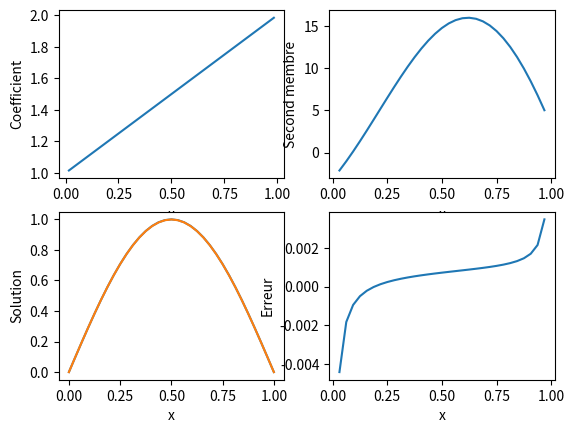
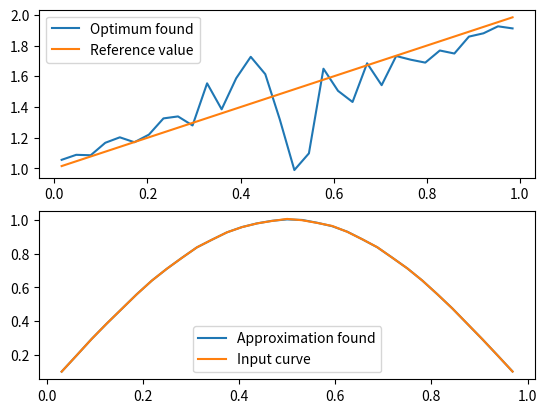
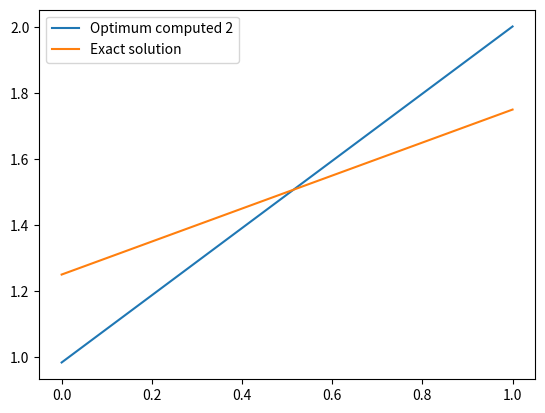
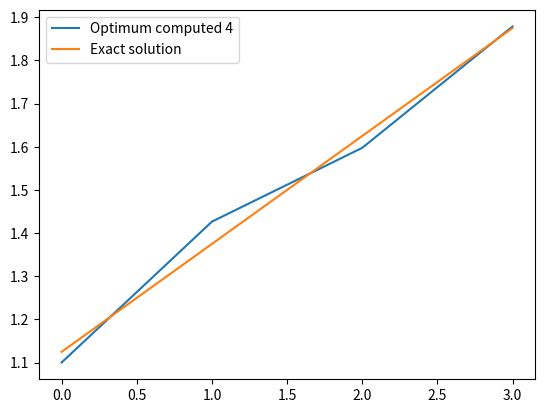
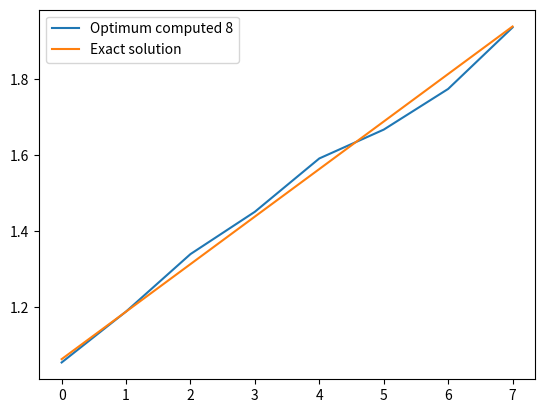
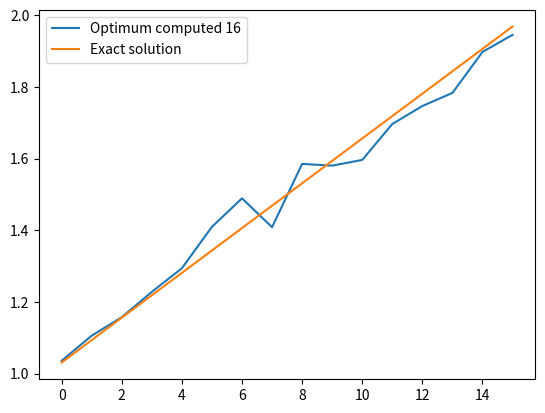

Generate these figures, in order, with matplotlib:
#!/usr/bin/python3

import sys
import numpy as np
import scipy.linalg as linalg
import matplotlib.pyplot as plt
from scipy.optimize import minimize
# from matplotlib.pyplot import ion
from math import *


def qcoeff(x):
    return 1 + x


def rhs(x):
    return pi ** 2 * (1 + x) * np.sin(pi * x) - pi * np.cos(pi * x)


def uex(x):
    return np.sin(pi * x)


def makesys(q, dx):
    """ Calcul des matrices de rigidité et de masse """
    nx = np.size(q) - 1
    # K est une matrice tridiagonale
    K = 1 / dx * (np.diag(q[:-1] + q[1:]) - np.diag(q[1:-1], 1) - np.diag(q[1:-1], -1))
    # M est une autre matrice tridiagonale, np.ones(int) renvoie une liste.
    M = dx * (
        np.diag(2.0 / 3.0 * np.ones(nx))
        + np.diag(1.0 / 6.0 * np.ones(nx - 1), 1)
        + np.diag(1.0 / 6.0 * np.ones(nx - 1), -1)
    )
    return (K, M)


def direct(q, f, dx):
    K, M = makesys(q, dx)
    return linalg.solve(K, np.dot(M, f))


def adjoint(q, r, dx):
    """ ADJOINT l'adjoint de la fonction 'directe'
    %   Entree: q  = coefficient de diffusion
    %           r  = second membre pour l'état adjoint
    %           dx = pas de discrétisation
    %
    %  Sortie: p = etat adjoint (solution de K'p = -M'r)
"""
    K, M = makesys(q, dx)
    # K et M sont symétriques
    return linalg.solve(K, -np.dot(M, r))


def tstadj(q, f, dx):
    """ TSTADJ Test du produit scalaire
    %
    % Entree : q = coefficient de diffusion
    %          f = second membre du problème direct
    %          dx = pas de discrétisation
    %
    % Sortie: fp = produit scalaire (f, p)
    %         uu = produit scalaire (u, u)
    %         avec u = état direct avec 2nd membre f
    %              p = état adjoint avec 2nd membre u
    %
    %   Les 2 nombres en sortie doivent être égaux.
    %   Attention à la matrice de masse dans le produit scalaire
    """
    K, M = makesys(q, dx)
    u = direct(q, f, dx)
    r = u
    p = adjoint(q, r, dx)
    fp = -f @ M @ p
    uu = u @ M @ u
    return fp, uu


def simul(q, d, f, dx):
    """ SIMUL Calcul de la fonction coût pour un paramètre de simulation q
    %  Entrée:  q = coefficient de diffusion
    %           d = mesures
    %           f = second membre du l'état direct
    %           dx = pas de discrétisation
    %
    % Sortie    cout = valeur de la fonction objectif
    %
    % Cette fonction doit calculer cout = 1/2 (u(q) - d)' * M * (u(q) -d)
    % où u(q) est le résultat de l'état direct
    """
    K, M = makesys(q, dx)
    u = direct(q, f, dx)
    cout = 1 / 2 * np.transpose(u - d) @ M @ (u - d)
    return cout


def gradient(q, d, f, dx):
    """" GRADIENT Gradient par état adjoint
    %
    % Entrées:  q = coefficient de diffusion
    %           d = mesures
    %           f = second membre de l'état direct
    %           dx = pas de discretisation
    % Sortie :  g = gradient de la fonction coût (voir simul)
    %
    % Après calcul des états direct u et adjoint p, il pourra être commode de
    %   rajouter des bords a u et p pour calculer le gradient
    """
    u = direct(q, f, dx)
    r = u - d
    p = adjoint(q, r, dx)
    utemp0 = np.array(list(u) + [0])
    ptemp0 = np.array(list(p) + [0])
    utemp1 = np.array([0] + list(u))
    ptemp1 = np.array([0] + list(p))
    g = (1/dx) ** 2 * (utemp1 - utemp0) * (ptemp1 - ptemp0)
    # g = np.zeros(np.size(u) + 1)
    # for i in range(1, np.size(u) - 1):
    #     g[i] = (u[i + 1] - u[i]) * (p[i + 1] - p[i]) / (dx ** 2)
    # # On complète le gradient avec les conditions au bord
    # last = np.size(u) - 1
    # g[0] = (u[0] - 0) * (p[0] - 0) / (dx ** 2)
    # g[last + 1] = (0 - u[last]) * (0 - p[last]) / (dx ** 2)
    return g


def simopt(qopt, d, f, dx):
    """ SIMOPT Simulation en fonction du paramètre d'optimisation
    %  Implémenté seulement si nsim est multiple de nopt
    """

    nopt = np.size(qopt)
    nx = np.size(f)
    nsim = nx + 1
    if nsim % nopt == 0:
        frac = nsim // nopt
        qsim = np.zeros(nsim)
        for i in range(nsim):
            qsim[i] = qopt[i // frac]
        return simul(qsim, d, f, dx)
    else:
        raise Exception("Pas implémenté")


def gradopt(qopt, d, f, dx):
    """ GRADOPT Gradient par rapport au paramètre d'optimisation
    Implémenté seulement si nsim est un multiple de nopt
    """
    nopt = np.size(qopt)
    nx = np.size(f)
    nsim = nx + 1
    # print(f"{nopt} {nx} {nsim}")
    if nsim % nopt == 0:
        frac = nsim // nopt
        qsim = np.zeros(nsim)
        for i in range(nopt):
            for j in range(frac):
                qsim[i * frac + j] = qopt[i]

        gsim = gradient(qsim, d, f, dx)
        # On calcule la taille de qopt
        sopt = np.size(gsim) // frac
        gopt = np.zeros(sopt)
        for i in range(sopt):
            for k in range(frac):
                gopt[i] += gsim[i * frac + k]
        gopt /= frac
        return gopt
        # return gradient(qopt, d, f, dx)
    else:
        raise Exception("Pas implemente")


def tstgrad(q0, qdir, d, f, dx, delta):
    """ TSTGRAD verification du gradient par differences finies
    %
    % Entrée: q0    = points où est calculé le gradient
    %         qdir  = direction de la dérivée directionnelle (i.e. gradient)
    %         d     = mesures
    %         f     = second membre de l'état direct
    %         dx    = pas de discrétisation
    %         delta = pas pour le calcul par différences finies
    %  gref est la valeur par etat adjoint
    %  g le vecteur des approximations par DF pour les pas dans delta
    """

    cref = simopt(q0, d, f, dx)
    gopt = gradopt(q0, d, f, dx)
    gref = dx * np.dot(qdir, gopt)

    c = np.zeros(np.size(delta))
    for i in np.arange(np.size(delta)):
        c[i] = simopt(q0 + delta[i] * qdir, d, f, dx)
    # print(c)
    g = (c - cref) / delta
    return gref, g

def main():
    # ion()
    nx = 31
    dx = 1 / (nx + 1)
    x = np.linspace(dx, 1 - dx, nx)
    fx = rhs(x)
    xdemi = np.linspace(dx / 2, 1 - dx / 2, nx + 1)
    qx = qcoeff(xdemi)
    u = direct(qx, fx, dx)
    x1 = np.append(np.append([0], x), [1])
    u1 = np.append(np.append([0], u), [0])

    plt.figure(1)
    plt.subplot(221)
    plt.plot(xdemi, qx)
    plt.xlabel("x")
    plt.ylabel("Coefficient")
    plt.subplot(222)
    plt.plot(x, fx)
    plt.xlabel("x")
    plt.ylabel("Second membre")
    plt.subplot(223)
    plt.plot(x1, uex(x1), x1, u1)
    plt.xlabel("x")
    plt.ylabel("Solution")
    plt.subplot(224)
    plt.plot(x, (uex(x) - u) / uex(x))
    plt.xlabel("x")
    plt.ylabel("Erreur")
    plt.pause(0.001)

    input("---> Appuyer sur une touche <---")
    fp, uu = tstadj(qx, fx, dx)
    print("Test du produit scalaire : fp={0:18.15e}, uu={1:18.15e}".format(fp, uu))

    input("---> Appuyer sur une touche <---")
    d = uex(x)
    d = d * (1 + 1e-2 * np.random.rand(np.size(d)))
    q0 = 0.5 * np.ones(np.size(xdemi))
    qdir = gradopt(q0, d, fx, dx)
    print(f"Computed gradient : {qdir}")
    delta = [1e-4, 1e-5, 1e-6, 1e-7, 1e-8, 1e-9, 1e-10, 1e-11, 1e-12, 1e-13]
    gref, g = tstgrad(q0, qdir, d, fx, dx, delta)
    # Améliorer la présentation
    print(f"Adjoint gradient : {gref}")
    print(f"Finite difference gradient : {g}")
    print(f"Relative gradient error : {(g - gref) / g}")

    input("---> Appuyer sur une touche <---")
    # Test de l'optimisation

    nopt = nx + 1
    print(f"\nOptimisation simple {nopt}\n")
    qinit = np.ones(nopt)
    dopt = 1.0 / nopt
    # xopt représente l'espace dans lequel vit q (les milieux de segments)
    xopt = np.linspace(dopt / 2, 1 - dopt / 2, nopt)
    resopt = minimize(
        simopt,
        qinit,
        method="BFGS",
        jac=gradopt,
        args=(d, fx, dx),
        options={"disp": True},
    )
    qopt = resopt.x
    usim = direct(qopt, fx, dx)
    plt.figure(2)
    plt.subplot(211)
    plt.plot(xopt, qopt, label = "Optimum found")
    plt.plot(xopt, qcoeff(xopt), label = "Reference value")
    plt.legend()
    plt.subplot(212)
    plt.plot(x, usim, label = "Approximation found")
    plt.plot(x, d, label = "Input curve")
    plt.legend()
    plt.pause(0.001)
    print(f"Approximation error {nopt} : {simopt(qopt, d, fx, dx)}")
    input("---> Appuyer sur une touche <---")

    # Optimisation hiérarchique
    nopt = 1
    qinit = np.ones(nopt)
    for i in range(5):
        print(f"\nOptimisation hierarchique {nopt}\n")
        dopt = 1.0 / nopt
        xopt = np.linspace(dopt / 2, 1 - dopt / 2, nopt)
        qexact = qcoeff(xopt)
        resopt = minimize(
            simopt,
            qinit,
            method="BFGS",
            jac=gradopt,
            args=(d, fx, dx),
            options={"disp": True},
        )
        qopt = resopt.x
        print("Optimisation avec {0:d} paramètres".format(nopt))
        print("Solution    paramètre exact")
        for j in np.arange(nopt):
            print(qopt[j], qexact[j])
        print(f"Approximation error {nopt} : {simopt(qopt, d, fx, dx)}")
        if nopt > 1:
            plt.figure()
            plt.subplot(111)
            plt.plot(np.arange(nopt), [qopt[i] for i in range(nopt)], label = f"Optimum computed {nopt}")
            plt.plot(np.arange(nopt), [qexact[i] for i in np.arange(nopt)], label = "Exact solution")
            plt.legend()
            plt.pause(0.001)
        nopt = 2 * nopt
        qinit = np.ones(nopt)
        qinit[0 : nopt - 1 : 2] = qopt
        qinit[1:nopt:2] = qopt
    input("---> Fin du programme <---")
    sys.exit(0)

if __name__ == "__main__":
    # execute only if run as a script
    main()
    plt.show()
